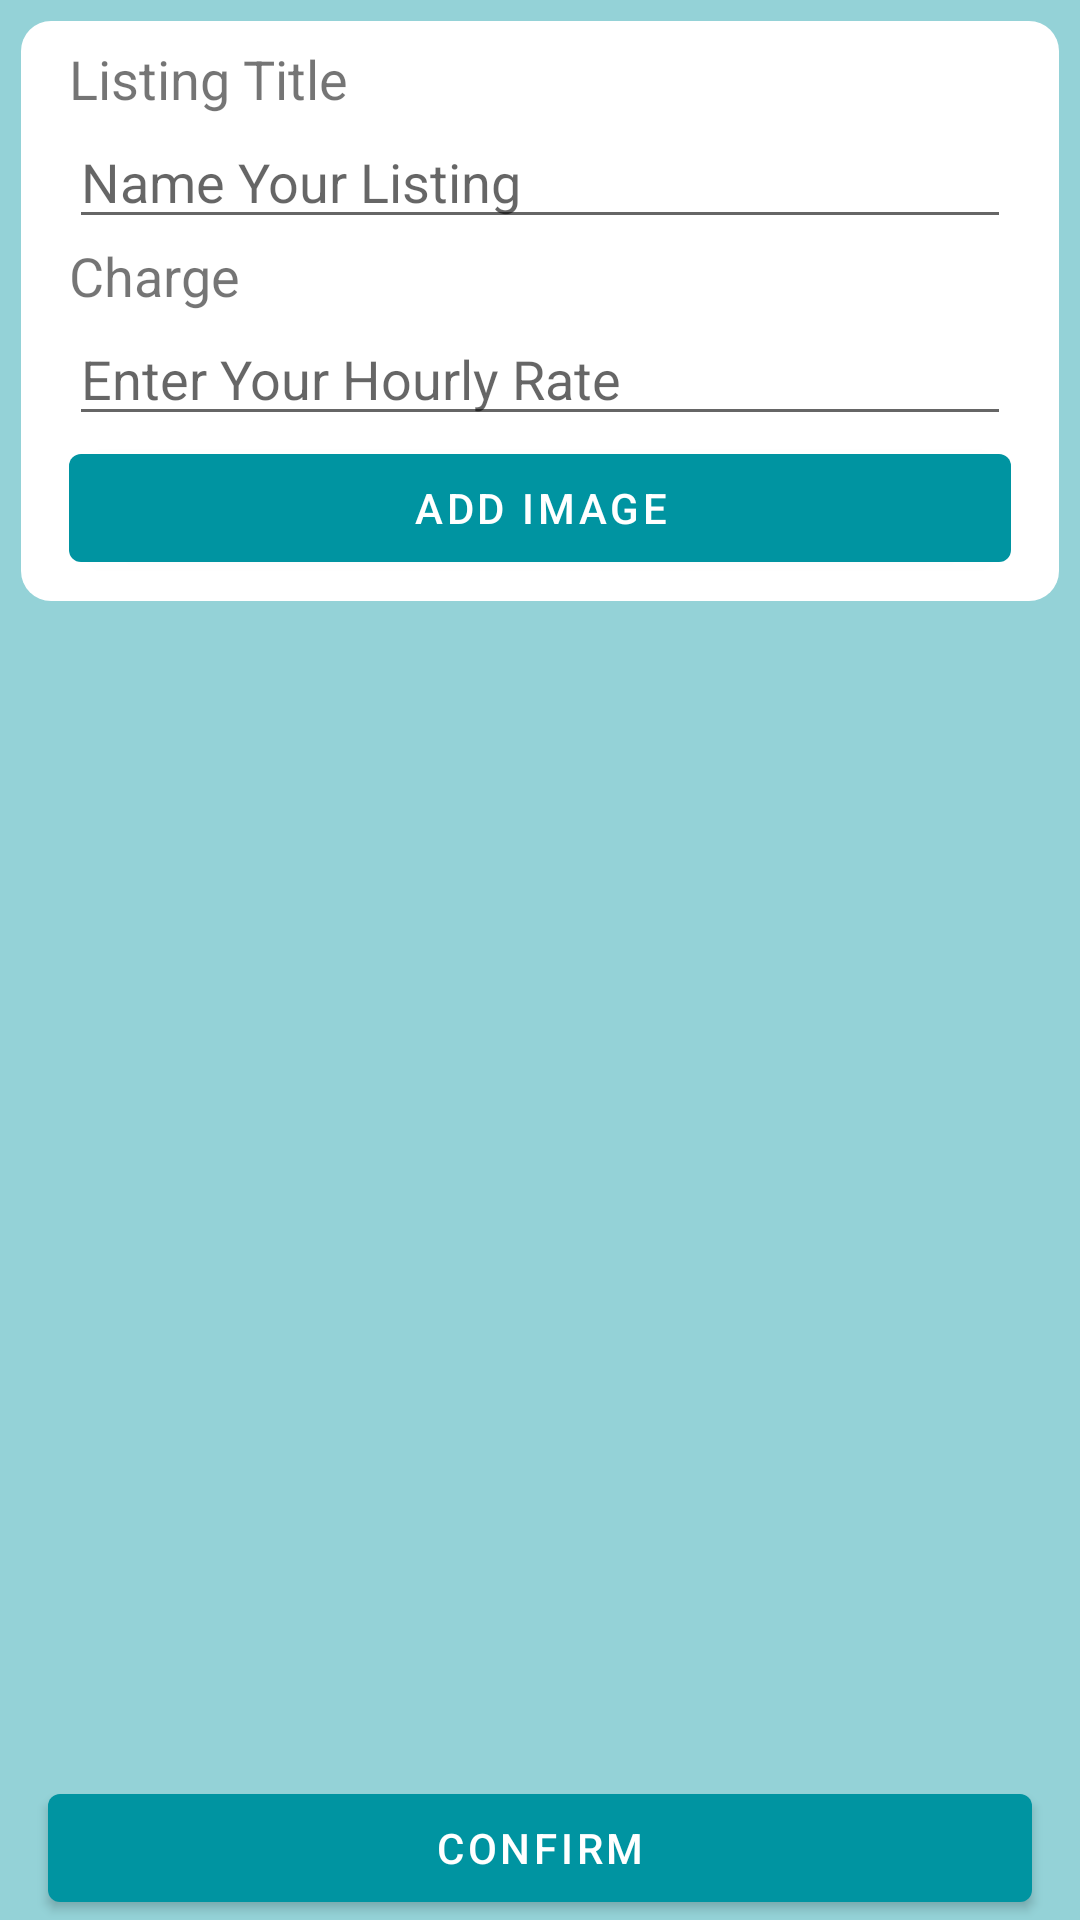

Here is an Android app screen rendered from its layout file. Give the layout XML and the strings, colors and styles it references.
<!-- AndroidManifest.xml: application theme Theme.CarRental -->
<!-- res/layout/fragment_create_ads.xml -->
<?xml version="1.0" encoding="utf-8"?>
<FrameLayout xmlns:android="http://schemas.android.com/apk/res/android"
    xmlns:app="http://schemas.android.com/apk/res-auto"
    xmlns:tools="http://schemas.android.com/tools"
    android:layout_width="match_parent"
    android:layout_height="match_parent"
    android:background="#6B0094A1"
    tools:context=".CreateAds">

    <ScrollView
        android:layout_width="match_parent"
        android:layout_height="match_parent"
        android:paddingHorizontal="7dp"
        android:paddingVertical="7dp">

        <LinearLayout
            android:layout_width="match_parent"
            android:layout_height="wrap_content"
            android:background="@drawable/item_border"
            android:orientation="vertical"
            android:paddingHorizontal="16dp"
            android:paddingVertical="7dp">

            <TextView
                android:id="@+id/textView"
                android:layout_width="match_parent"
                android:layout_height="wrap_content"
                android:text="Listing Title"
                android:textSize="18sp" />

            <EditText
                android:id="@+id/editListingName"
                android:layout_width="match_parent"
                android:layout_height="wrap_content"
                android:ems="10"
                android:hint="Name Your Listing"
                android:inputType="textPersonName" />

            <TextView
                android:id="@+id/textView2"
                android:layout_width="match_parent"
                android:layout_height="wrap_content"
                android:text="Charge"
                android:textSize="18sp" />

            <EditText
                android:id="@+id/editHourlyRate"
                android:layout_width="match_parent"
                android:layout_height="wrap_content"
                android:ems="10"
                android:hint="Enter Your Hourly Rate"
                android:inputType="numberDecimal" />

            <Button
                android:id="@+id/buttonAddImage"
                android:layout_width="match_parent"
                android:layout_height="wrap_content"
                android:text="Add Image" />

            <ImageView
                android:id="@+id/imageView"
                android:layout_width="match_parent"
                android:layout_height="wrap_content"
                android:visibility="gone"
                tools:src="@tools:sample/avatars" />
        </LinearLayout>
    </ScrollView>

    <androidx.constraintlayout.widget.ConstraintLayout
        android:layout_width="match_parent"
        android:layout_height="match_parent">

        <Button
            android:id="@+id/buttonConfirm"
            android:layout_width="0dp"
            android:layout_height="wrap_content"
            android:layout_marginStart="16dp"
            android:layout_marginEnd="16dp"
            android:text="Confirm"
            app:layout_constraintBottom_toBottomOf="parent"
            app:layout_constraintEnd_toEndOf="parent"
            app:layout_constraintStart_toStartOf="parent" />
    </androidx.constraintlayout.widget.ConstraintLayout>

</FrameLayout>
<!-- resources referenced by this layout -->
<resources>
  <!-- drawable item_border (drawable-v24) -->
  <?xml version="1.0" encoding="utf-8"?>
  <shape xmlns:android="http://schemas.android.com/apk/res/android"
      android:shape="rectangle">
      <corners
          android:radius="10dp"/>
  
  
  
      <solid
          android:color="#FFFFFF"/>
  </shape>
  <style name="Theme.CarRental" parent="Theme.MaterialComponents.DayNight.DarkActionBar">
          
          <item name="colorPrimary">#0094A1</item>
          <item name="colorPrimaryVariant">#0094A1</item>
          <item name="colorOnPrimary">@color/white</item>
          
          <item name="colorSecondary">@color/teal_200</item>
          <item name="colorSecondaryVariant">@color/teal_700</item>
          <item name="colorOnSecondary">@color/black</item>
          
          <item name="android:statusBarColor" tools:targetApi="l">?attr/colorPrimaryVariant</item>
          
      </style>
  <!-- not gathered from this repository: default colours our renderer supplied (Android Studio template values) -->
  <color name="teal_200">#FF03DAC5</color>
  <color name="teal_700">#FF018786</color>
  <color name="black">#FF000000</color>
  <color name="white">#FFFFFFFF</color>
</resources>
